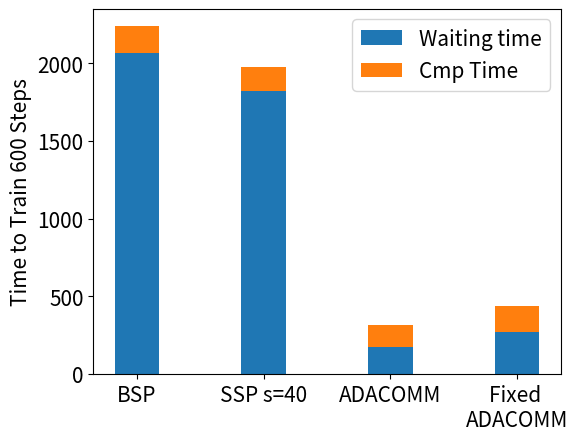

Generate this figure with matplotlib:
# plot the waiting time vs computation time

import matplotlib.pyplot as plt

# step, time, [cmp_t, ...], avg_cmp_time, cmp_ratio, waiting_ratio
bsp = [609, 2238, [107.547, 87.621, 309.276]]
ssp_s40 = [603, 1974, [109.949, 89.227, 263.697]]
ada = [1749-1109, 1331-1017, [298.188-176.969, 241.785-176.283, 763.400-521.541]]
alter_s40 = [600, 434.36, [101.312, 82.347, 302.180]]

def gen_avg_cmp_time(l):
	cmp_t = l[-1]
	l.append(sum(cmp_t)/float(len(cmp_t)))

gen_avg_cmp_time(bsp)
gen_avg_cmp_time(ssp_s40)
gen_avg_cmp_time(ada)
gen_avg_cmp_time(alter_s40)

def gen_cmp_ratio(l):
	l.append(l[-1]/l[1])
	l.append(1-l[-1])

gen_cmp_ratio(bsp)
gen_cmp_ratio(ssp_s40)
gen_cmp_ratio(ada)
gen_cmp_ratio(alter_s40)

print(ada)

font_size = 15
bar_width = 0.35
name_list = ['BSP', 'SSP s=40', 'ADACOMM', 'Fixed \nADACOMM']

wariting_time_list = [
	bsp[1]-bsp[3], 
	ssp_s40[1]-ssp_s40[3], 
	ada[1]-ada[3], 
	alter_s40[1]-alter_s40[3]]
cmp_time_list = [bsp[3], ssp_s40[3], ada[3], alter_s40[3]]
waiting_ratio_list = [bsp[-1], ssp_s40[-1], ada[-1], alter_s40[-1]]

plt.bar(
	range(len(name_list)),
	wariting_time_list,
	label='Waiting time',
	# fc='orange',
	width=bar_width,
	)

plt.bar(
	range(len(name_list)),
	cmp_time_list,
	label='Cmp Time',
	width=bar_width,
	bottom=wariting_time_list,
	# fc='blue',
	tick_label = name_list,
	)
plt.legend(fontsize = font_size)
plt.tick_params(axis='both', which='major', labelsize=15)
plt.ylabel("Time to Train 600 Steps", fontsize = font_size)
plt.subplots_adjust(top=0.90, bottom=0.14, left=0.17, right=0.9, hspace=0.25,
                    wspace=0.2)
# plt.grid(True)
plt.savefig("waiting_ratio.png")
# [redacted]


# import numpy as np
# N = 5
# menMeans = (20, 35, 30, 35, 27)
# womenMeans = (25, 32, 34, 20, 25)
# menStd = (2, 3, 4, 1, 2)
# womenStd = (3, 5, 2, 3, 3)
# ind = np.arange(N)    # the x locations for the groups
# width = 0.35       # the width of the bars: can also be len(x) sequence

# p1 = plt.bar(ind, menMeans, width, yerr=menStd)
# p2 = plt.bar(ind, womenMeans, width,
#              bottom=menMeans, yerr=womenStd)

# plt.ylabel('Scores')
# plt.title('Scores by group and gender')
# plt.xticks(ind, ('G1', 'G2', 'G3', 'G4', 'G5'))
# plt.yticks(np.arange(0, 81, 10))
# plt.legend((p1[0], p2[0]), ('Men', 'Women'))

# plt.show()
